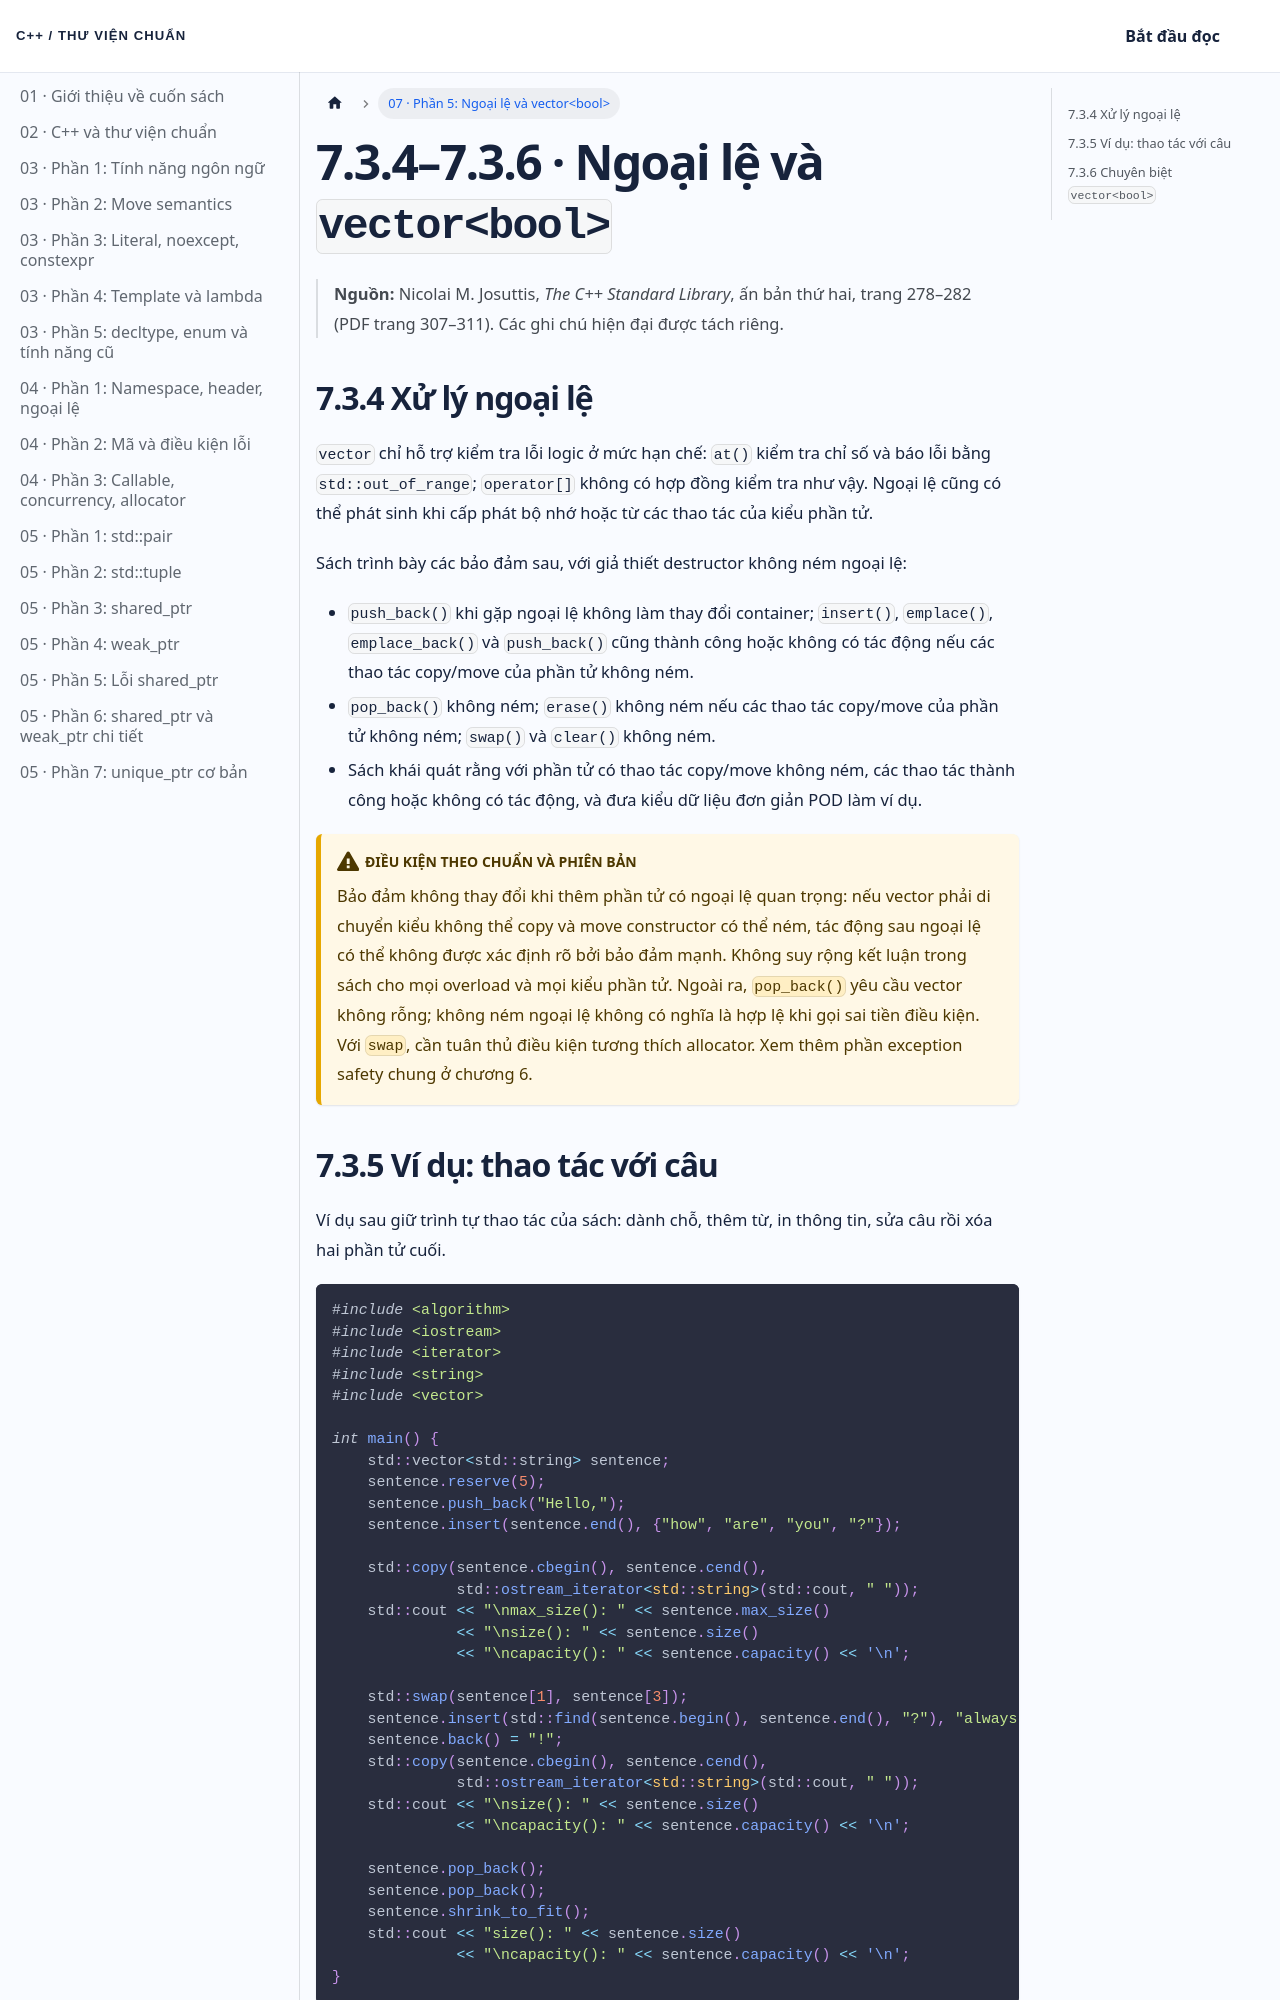

repository: NThanhPhat2K3/cpp-standard-library-vietnamese · page: docs/chuong-07-phan-5/index.html · generator: docusaurus

---
id: chuong-07-phan-5
title: 'Chương 7 · Ngoại lệ và ví dụ vector'
sidebar_label: '07 · Phần 5: Ngoại lệ và vector<bool>'
---

# 7.3.4–7.3.6 · Ngoại lệ và `vector<bool>`

> **Nguồn:** Nicolai M. Josuttis, *The C++ Standard Library*, ấn bản thứ hai, trang 278–282 (PDF trang 307–311). Các ghi chú hiện đại được tách riêng.

## 7.3.4 Xử lý ngoại lệ

`vector` chỉ hỗ trợ kiểm tra lỗi logic ở mức hạn chế: `at()` kiểm tra chỉ số và báo lỗi bằng `std::out_of_range`; `operator[]` không có hợp đồng kiểm tra như vậy. Ngoại lệ cũng có thể phát sinh khi cấp phát bộ nhớ hoặc từ các thao tác của kiểu phần tử.

Sách trình bày các bảo đảm sau, với giả thiết destructor không ném ngoại lệ:

- `push_back()` khi gặp ngoại lệ không làm thay đổi container; `insert()`, `emplace()`, `emplace_back()` và `push_back()` cũng thành công hoặc không có tác động nếu các thao tác copy/move của phần tử không ném.
- `pop_back()` không ném; `erase()` không ném nếu các thao tác copy/move của phần tử không ném; `swap()` và `clear()` không ném.
- Sách khái quát rằng với phần tử có thao tác copy/move không ném, các thao tác thành công hoặc không có tác động, và đưa kiểu dữ liệu đơn giản POD làm ví dụ.

:::caution Điều kiện theo chuẩn và phiên bản
Bảo đảm không thay đổi khi thêm phần tử có ngoại lệ quan trọng: nếu vector phải di chuyển kiểu không thể copy và move constructor có thể ném, tác động sau ngoại lệ có thể không được xác định rõ bởi bảo đảm mạnh. Không suy rộng kết luận trong sách cho mọi overload và mọi kiểu phần tử. Ngoài ra, `pop_back()` yêu cầu vector không rỗng; không ném ngoại lệ không có nghĩa là hợp lệ khi gọi sai tiền điều kiện. Với `swap`, cần tuân thủ điều kiện tương thích allocator. Xem thêm phần exception safety chung ở chương 6.
:::
